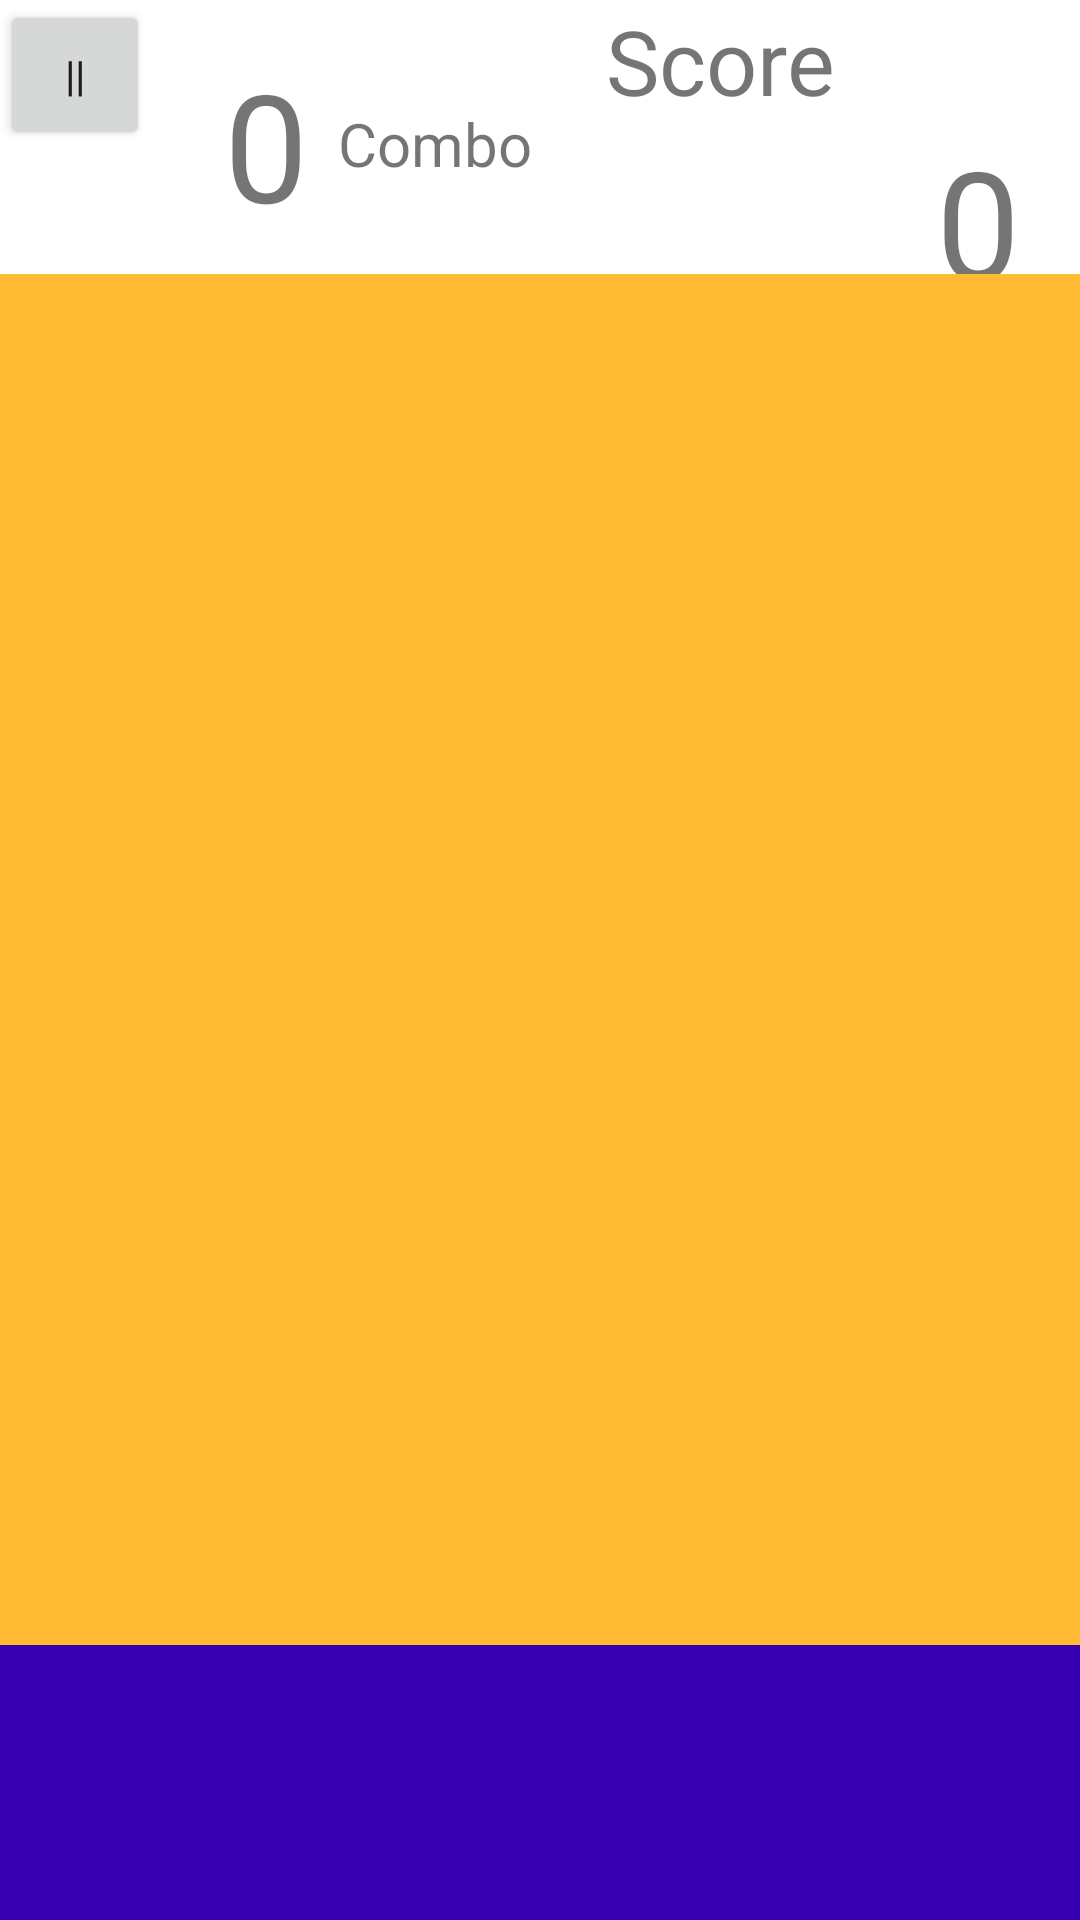

The Android layout XML behind this screen, and the referenced resources:
<!-- AndroidManifest.xml: activity theme Theme.TripleArrangement.NoActionBar -->
<!-- res/layout/activity_play.xml -->
<?xml version="1.0" encoding="utf-8"?>
<LinearLayout
    xmlns:android="http://schemas.android.com/apk/res/android"
    xmlns:tools="http://schemas.android.com/tools"
    android:id="@+id/root"
    android:layout_width="match_parent"
    android:layout_height="match_parent"
    android:orientation="vertical"
    tools:context=".PlayActivity">
    <RelativeLayout
        android:layout_width="match_parent"
        android:layout_height="0dp"
        android:layout_weight="1">
        <Button
            android:id="@+id/menu"
            android:layout_width="50dp"
            android:layout_height="50dp"
            android:text="@string/btn_pause"/>
        <LinearLayout
            android:layout_width="180dp"
            android:layout_height="wrap_content"
            android:layout_alignParentBottom="true"
            android:layout_marginBottom="10dp"
            android:gravity="center"
            android:orientation="horizontal">
            <TextView
                android:id="@+id/combo"
                android:layout_width= "100dp"
                android:layout_height="wrap_content"
                android:gravity="end"
                android:text="@string/zero_value"
                android:textSize="50sp"/>
            <TextView
                android:layout_width="wrap_content"
                android:layout_height="wrap_content"
                android:layout_marginStart="10dp"
                android:layout_marginLeft="10dp"
                android:text="@string/combo"
                android:textSize="20sp" />
        </LinearLayout>
        <LinearLayout
            android:layout_width="200dp"
            android:layout_height="120dp"
            android:orientation="vertical"
            android:layout_alignParentEnd="true"
            android:layout_alignParentBottom="true"
            android:layout_alignParentRight="true"
            android:layout_marginEnd="20dp"
            android:layout_marginRight="20dp">
            <LinearLayout
                android:layout_width="match_parent"
                android:layout_height="wrap_content"
                android:orientation="horizontal">
                <ImageView
                    android:id="@+id/img_combo_mode_left"
                    android:visibility="invisible"
                    android:layout_width="0dp"
                    android:layout_weight="1"
                    android:background="@drawable/fire"
                    android:layout_height="match_parent"/>
                <TextView
                    android:layout_width="0dp"
                    android:layout_weight="4"
                    android:layout_height="wrap_content"
                    android:text="@string/score"
                    android:textSize="30sp"
                    android:gravity="center_horizontal" />
                <ImageView
                    android:id="@+id/img_combo_mode_right"
                    android:visibility="invisible"
                    android:layout_width="0dp"
                    android:layout_weight="1"
                    android:background="@drawable/fire"
                    android:layout_height="match_parent"/>
            </LinearLayout>
            <TextView
                android:id="@+id/score"
                android:layout_width="match_parent"
                android:layout_height="wrap_content"
                android:text="@string/zero_value"
                android:textSize="50sp"
                android:gravity="end" />
        </LinearLayout>
    </RelativeLayout>
    <LinearLayout
        android:id="@+id/wrapper_lines"
        android:layout_width="match_parent"
        android:layout_height="0dp"
        android:layout_weight="5"
        android:background="@color/black"
        android:orientation="vertical">
        <LinearLayout
            android:layout_width="match_parent"
            android:layout_height="match_parent"
            android:orientation="horizontal">
            <include
                android:id="@+id/wrapper_line_left"
                layout="@layout/view_line"/>
            <include
                android:id="@+id/wrapper_line_middle"
                layout="@layout/view_line"/>
            <include
                android:id="@+id/wrapper_line_right"
                layout="@layout/view_line"/>
        </LinearLayout>
    </LinearLayout>
    <LinearLayout
        android:id="@+id/time_bar"
        android:layout_width="match_parent"
        android:layout_height="0dp"
        android:layout_weight="1"
        android:background="@color/purple_700"
        android:orientation="horizontal">
    </LinearLayout>
</LinearLayout>
<!-- res/layout/view_line.xml (included above) -->
<?xml version="1.0" encoding="utf-8"?>
<RelativeLayout
    xmlns:android="http://schemas.android.com/apk/res/android"
    android:layout_weight="1"
    android:background="@android:color/holo_orange_light"
    android:layout_width="0dp"
    android:layout_height="match_parent">
    <ListView
        android:id="@+id/line"
        android:layout_height="match_parent"
        android:layout_width="match_parent"
        android:scrollbars="none"
        android:divider="@android:color/transparent"
        android:dividerHeight="0dp"
        android:overScrollMode="never"/>
    <LinearLayout
        android:id="@+id/line_cover"
        android:layout_width="match_parent"
        android:layout_height="match_parent"
        android:orientation="horizontal" />
</RelativeLayout>
<!-- resources referenced by this layout -->
<resources>
  <string name="btn_pause">||</string>
  <string name="combo">Combo</string>
  <string name="score">Score</string>
  <string name="zero_value">0</string>
  <style name="Theme.TripleArrangement.NoActionBar">
          <item name="windowActionBar">false</item>
          <item name="windowNoTitle">true</item>
      </style>
  <!-- not gathered from this repository: default colours our renderer supplied (Android Studio template values) -->
  <color name="purple_700">#FF3700B3</color>
  <color name="black">#FF000000</color>
</resources>
